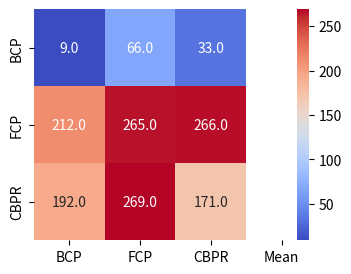
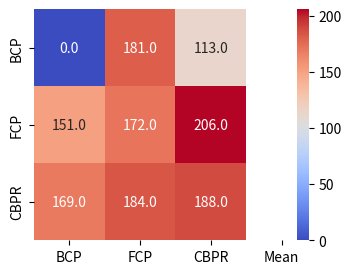
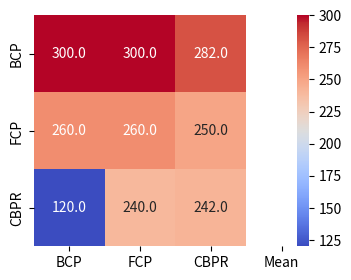
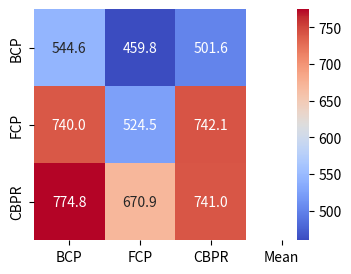

Source code (Python) for these figures, in order:
import matplotlib.pyplot as plt
import seaborn as sns

mtx1 = [[9.0, 66.0, 33.0],
        [212.0, 265.0, 266.0],
        [192.0, 269.0, 171.0]]

mtx2 = [[0, 181, 113],
        [151, 172, 206],
        [169.0, 184, 188]]

mtx3 = [[300, 300, 282],
        [260, 260, 250],
        [120, 240, 242]]

mtx4 = [[544.6, 459.8, 501.6],
        [740.0, 524.5, 742.1],
        [774.8, 670.9, 741.0]]


def plot_heat(mtx, nrow, ncol):
    # 使用seaborn绘制热图
    plt.figure(figsize=(ncol, nrow))  # 设置图像大小
    sns.heatmap(mtx,
                annot=True,
                fmt=".1f",
                cmap='coolwarm',
                cbar=True,
                yticklabels=['BCP', 'FCP', 'CBPR'], #设置行名
                xticklabels=['BCP', 'FCP', 'CBPR', 'Mean']
                )
    # # 设置标题和坐标轴标签
    # plt.xlabel('Column')
    # plt.ylabel('Row')
    # 显示图像
    plt.show()

for mtx in [mtx1, mtx2, mtx3, mtx4]:
    plot_heat(mtx,3, 4)